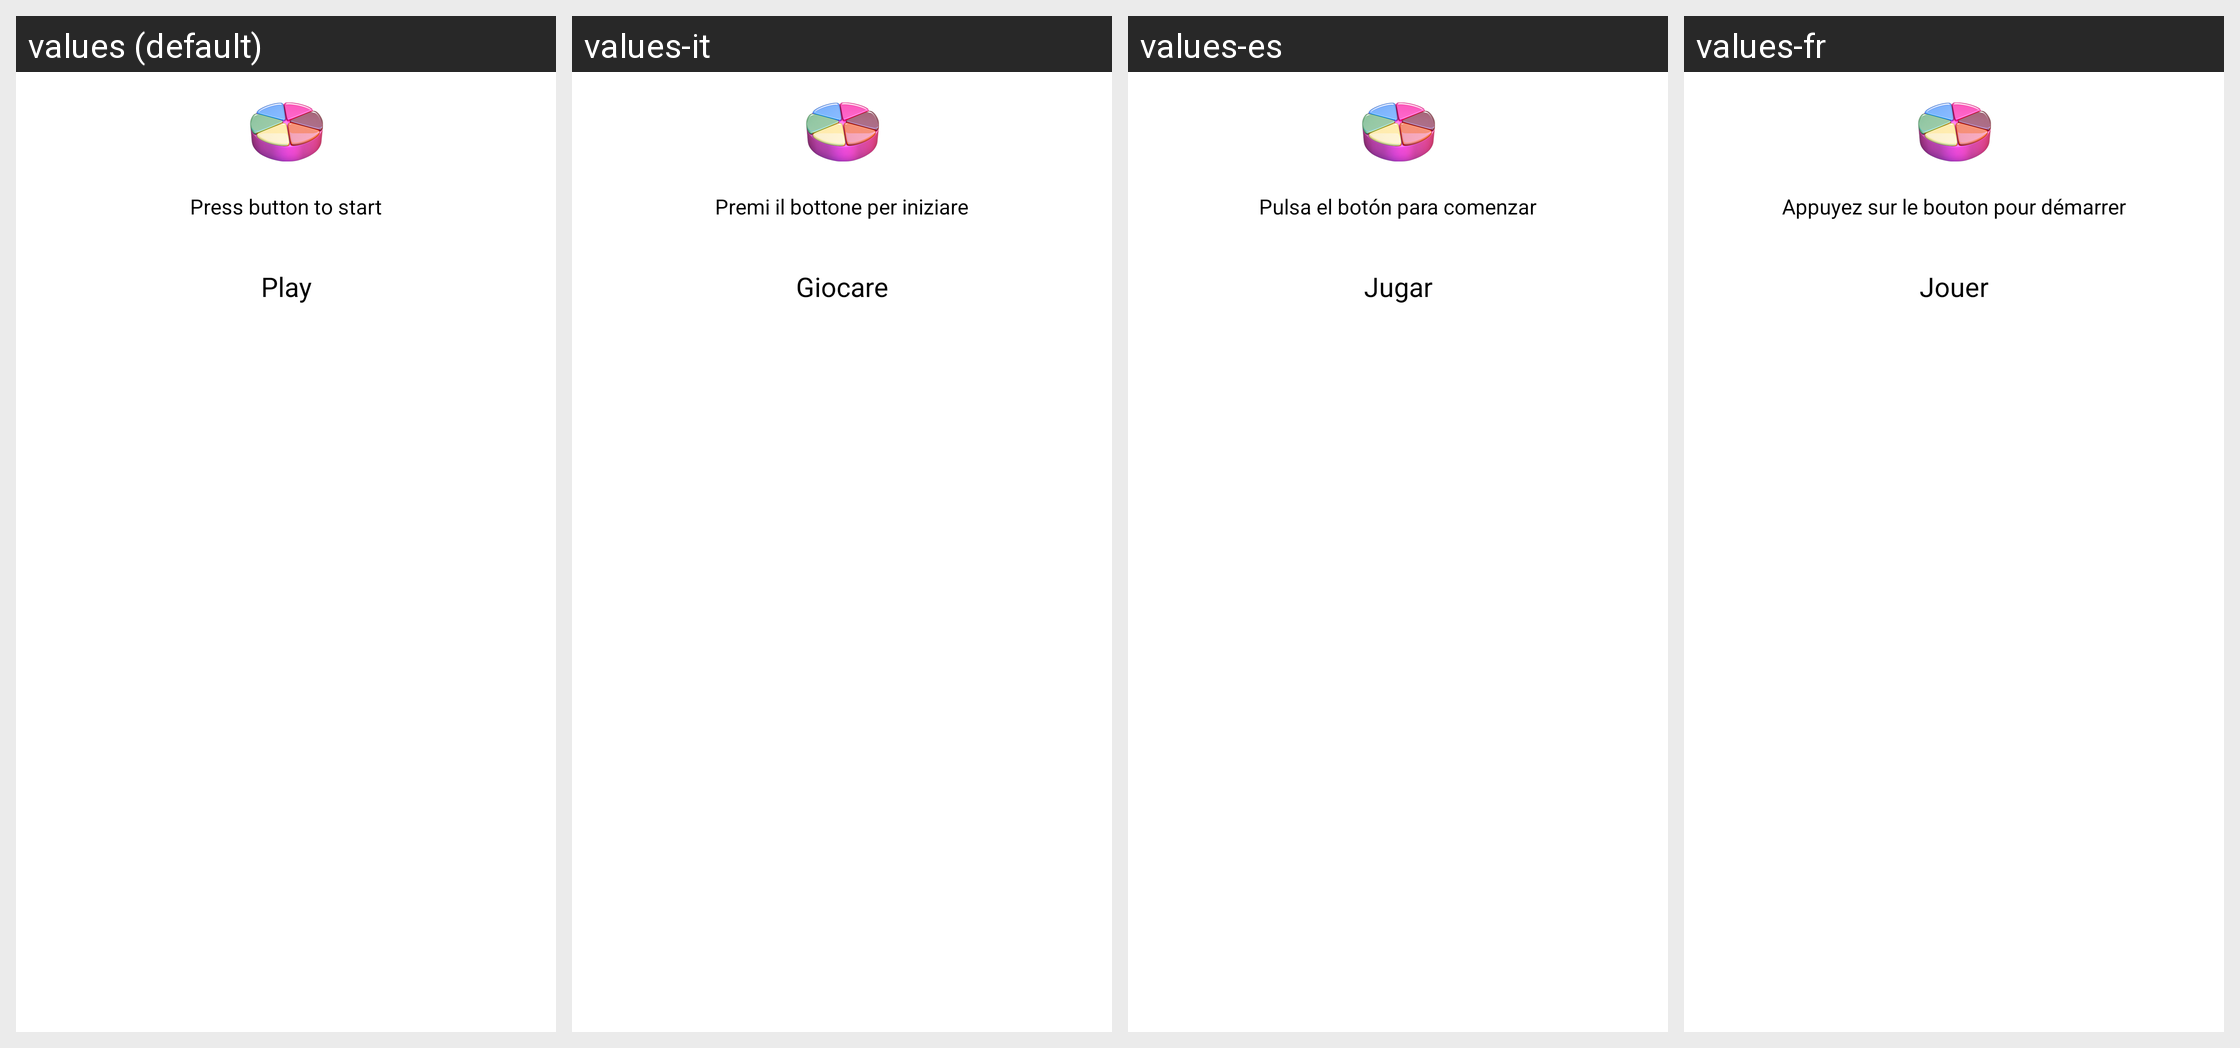

Strings drawn on this Android screen and how each of the app's shown locales translates them:
Android screen res/layout/activity_trivial.xml rendered under 4 locales, left to right: values (default), values-it, values-es, values-fr. Device: Nexus 5 (rendered at 1080×1920; each locale shown at half size, 540×960, under a caption strip naming it); theme AppTheme.
Other locales in the repository, not shown: values-ca, values-de, values-pt.
Strings drawn on this screen, with the default value and each locale's value (text and hints the layout hard-codes, and strings that could not be matched under every locale, appear in the picture but are not listed):

text_start
  values: Press button to start
  values-it: Premi il bottone per iniziare
  values-es: Pulsa el botón para comenzar
  values-fr: Appuyez sur le bouton pour démarrer

button_play
  values: Play
  values-it: Giocare
  values-es: Jugar
  values-fr: Jouer
